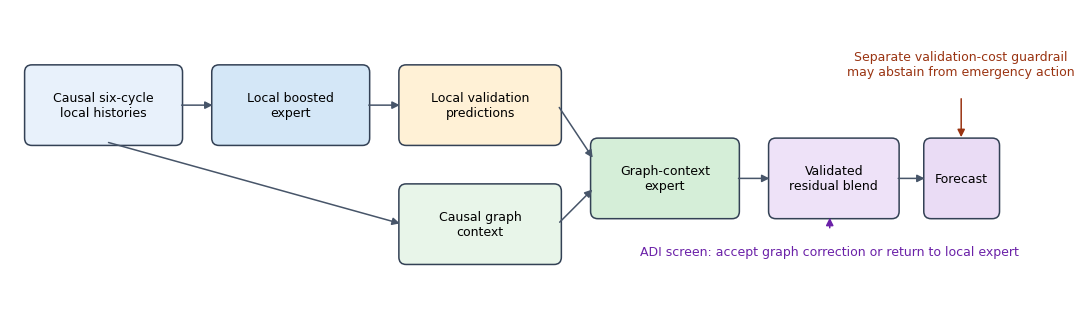

Reproduce this figure in Python.
import matplotlib.pyplot as plt
from matplotlib.patches import FancyBboxPatch,FancyArrowPatch
plt.rcParams.update({'font.size':9,'font.family':'DejaVu Sans'});fig,ax=plt.subplots(figsize=(11,3.2));ax.set_xlim(0,11);ax.set_ylim(0,3.2);ax.axis('off')
boxes=[(0.2,1.75,1.65,.8,'Causal six-cycle\nlocal histories','#e8f1fb'),(2.25,1.75,1.65,.8,'Local boosted\nexpert','#d4e7f7'),(4.3,1.75,1.7,.8,'Local validation\npredictions','#fff1d6'),(4.3,.45,1.7,.8,'Causal graph\ncontext','#e8f5e9'),(6.4,.95,1.55,.8,'Graph-context\nexpert','#d5eed8'),(8.35,.95,1.35,.8,'Validated\nresidual blend','#eee2f8'),(10.05,.95,.75,.8,'Forecast','#eadcf5')]
for x,y,w,h,label,color in boxes:ax.add_patch(FancyBboxPatch((x,y),w,h,boxstyle='round,pad=.04,rounding_size=.08',facecolor=color,edgecolor='#334155',linewidth=1.1));ax.text(x+w/2,y+h/2,label,ha='center',va='center')
for a,b in [((1.85,2.15),(2.25,2.15)),((3.9,2.15),(4.3,2.15)),((1.05,1.75),(4.3,.85)),((6,.85),(6.4,1.25)),((6,2.15),(6.4,1.55)),((7.95,1.35),(8.35,1.35)),((9.7,1.35),(10.05,1.35))]:ax.add_patch(FancyArrowPatch(a,b,arrowstyle='-|>',mutation_scale=11,color='#475569',linewidth=1.1))
ax.text(8.98,.55,'ADI screen: accept graph correction or return to local expert',ha='center',va='center',color='#6b21a8');ax.add_patch(FancyArrowPatch((8.98,.78),(8.98,.95),arrowstyle='-|>',mutation_scale=11,color='#6b21a8',linewidth=1.1));ax.text(10.42,2.6,'Separate validation-cost guardrail\nmay abstain from emergency action',ha='center',va='center',color='#9a3412');ax.add_patch(FancyArrowPatch((10.42,2.25),(10.42,1.77),arrowstyle='-|>',mutation_scale=11,color='#9a3412',linewidth=1.1));fig.tight_layout();fig.savefig('igrb_architecture.pdf',bbox_inches='tight')
